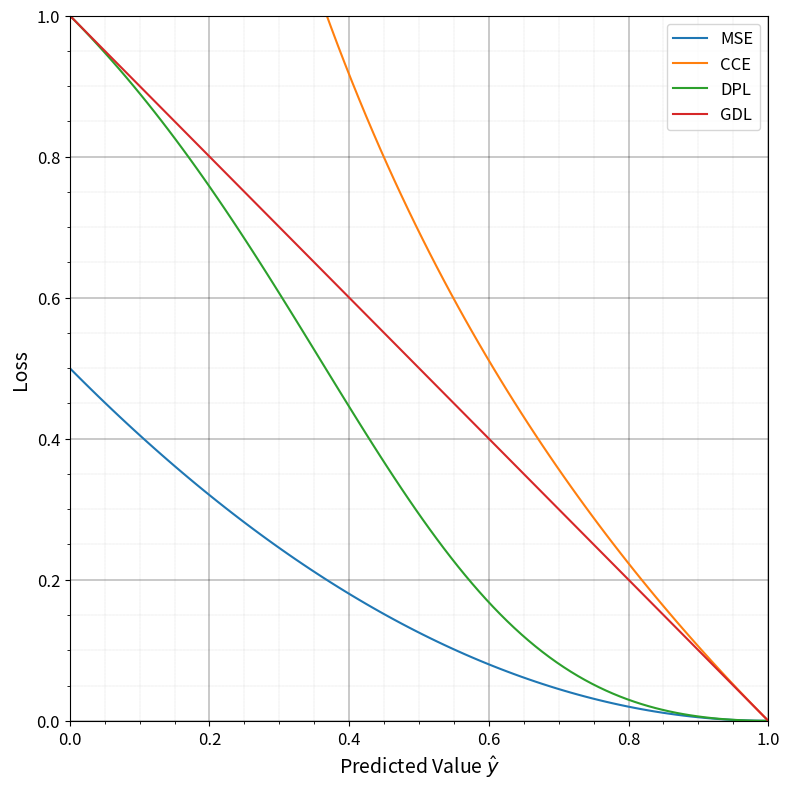

Recreate this plot in Python.
import numpy as np
import matplotlib.pyplot as plt

# Define loss functions
def mse_loss(y_true, y_pred):
    return 0.5 * (y_pred[1] - y_true[1])**2

def cce_loss(y_true, y_pred):
    return -y_true[1] * np.log(y_pred[1])

def dot_product_loss(y_true, y_pred):
    true_abs = np.sqrt(np.sum(y_true**2))
    pred_abs = np.sqrt(np.sum(y_pred**2))
    return 1 - np.sum((y_true * y_pred))/(true_abs * pred_abs)

def generalized_dice_loss(y_true, y_pred):

    epsilon = 1e-6  # Small value to avoid division by zero

    # Numerator and denominator for GDL
    numerator = 2 * np.sum(y_true * y_pred)
    denominator = np.sum((y_true + y_pred))


    return 1 - numerator / (denominator + epsilon)

# Prepare data
y_true = 1  # True label (change to 0 for the negative class)
y_pred_values = np.linspace(0, 1, 100)  # Predicted values from 0 to 1

# Compute losses
mse_losses = np.array([mse_loss(np.array([0,y_true]), np.array([1-y_pred,y_pred])) for y_pred in y_pred_values])
cce_losses = np.array([cce_loss(np.array([0,y_true]), np.array([1-y_pred,y_pred])) for y_pred in y_pred_values])
dot_losses = np.array([dot_product_loss(np.array([0,y_true]), np.array([1-y_pred,y_pred])) for y_pred in y_pred_values])
gdl_losses = np.array([generalized_dice_loss(np.array([0,y_true]), np.array([1-y_pred,y_pred])) for y_pred in y_pred_values])


# Plotting
plt.figure(figsize=(8, 8))
plt.plot(y_pred_values, mse_losses, label='MSE')
plt.plot(y_pred_values, cce_losses, label='CCE')
plt.plot(y_pred_values, dot_losses, label='DPL')
plt.plot(y_pred_values, gdl_losses, label='GDL')
# plt.title('', fontsize=16)
plt.xlabel('Predicted Value $\hat{y}$', fontsize=14)
plt.ylabel('Loss', fontsize=14)
plt.xlim(0, 1)
plt.ylim(0, 1)
plt.legend(fontsize=12)
#plot major and minor grid lines
plt.grid(which='both')
#plot minor every 0.05, major every 0.1
plt.minorticks_on()
plt.grid(which='minor', linestyle=':', linewidth='0.1', color='black')
plt.grid(which='major', linestyle='-', linewidth='0.3', color='black')
#change axis tick font size
plt.xticks(fontsize=12)
plt.yticks(fontsize=12)
plt.savefig('loss_functions.png')
plt.tight_layout()
plt.show()
